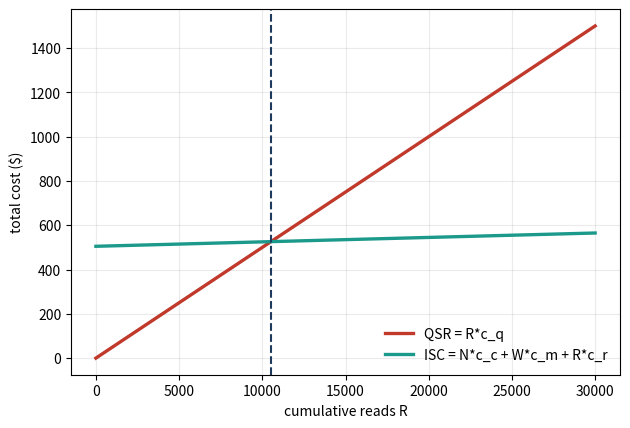

The matplotlib source for this figure: (Note: this script raises an exception after producing the figure.)
"""
ISC Experiment A (cost-model harness). Computes C_QSR(R), C_ISC(R), and the
break-even read frequency R* from supplied cost constants, and plots the two
cost curves and their crossing point (the "measured Figure 2").

Plug MEASURED c-values (from running real QSR and ISC pipelines on a corpus)
into measure() to turn the illustrative crossing into a measured one.
"""
import numpy as np, matplotlib
matplotlib.use("Agg"); import matplotlib.pyplot as plt

def break_even(N, W, cc, cm, cq, cr):
    """R* = (N*cc + W*cm) / (cq - cr). ISC wins above R* reads."""
    assert cq > cr, "reconstruction must cost more than traversal"
    return (N * cc + W * cm) / (cq - cr)

def amortised_isc(R, N, W, cc, cm, cr):
    return cr + (N * cc + W * cm) / R

def measure(label, N, W, cc, cm, cq, cr, Rmax=3e4, out=None):
    Rstar = break_even(N, W, cc, cm, cq, cr)
    R = np.linspace(1, Rmax, 500)
    Cqsr, Cisc = R * cq, N * cc + W * cm + R * cr
    print(f"[{label}] N={N:g} W={W:g} cc={cc} cm={cm} cq={cq} cr={cr}")
    print(f"  -> R* = {Rstar:,.0f} queries to break even; "
          f"ISC amortised/query -> {cr} as R grows ({cq/cr:.0f}x below QSR's {cq}).")
    if out:
        plt.figure(figsize=(6.4, 4.4), dpi=150)
        plt.plot(R, Cqsr, color="#C0392B", lw=2.4, label="QSR = R*c_q")
        plt.plot(R, Cisc, color="#1B998B", lw=2.4, label="ISC = N*c_c + W*c_m + R*c_r")
        plt.axvline(Rstar, color="#1F3A5F", ls="--")
        plt.xlabel("cumulative reads R"); plt.ylabel("total cost ($)")
        plt.legend(frameon=False); plt.grid(alpha=.25); plt.tight_layout()
        plt.savefig(out, dpi=150, facecolor="white"); print(f"  saved {out}")
    return Rstar

if __name__ == "__main__":
    # ILLUSTRATIVE constants (paper Section 4.2). Replace with measured values.
    measure("illustrative", N=1e6, W=1e4, cc=5e-4, cm=5e-4, cq=0.05, cr=2e-3,
            out="/home/claude/work/experiments/exp_A_costmodel.png")
